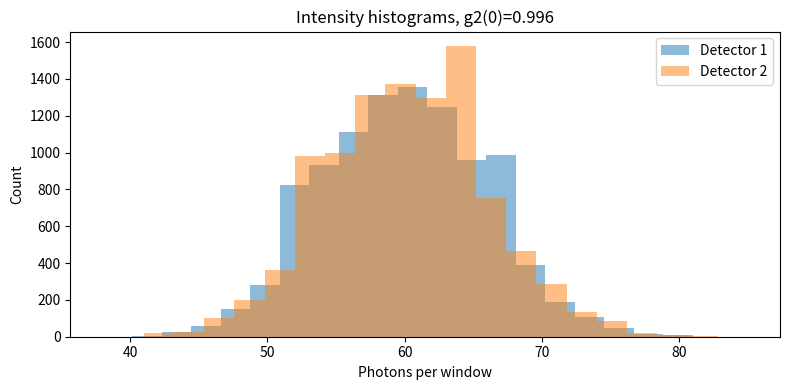

Recreate this plot in Python.
import numpy as np
import matplotlib.pyplot as plt

# Simulation parameters
n_windows = 10000  # Number of integration windows
window_duration = 1e-8  # Integration window duration (seconds)
rate = 1e12  # Average photon rate (Hz)
antibunching = True  # If True, simulate antibunched source

# Function to generate photon arrival times
def generate_photon_arrivals(rate, total_time, antibunching=False):
    if antibunching:
        # For antibunched source, use exponential waiting time with minimum gap
        min_gap = 1e-10  # Minimum gap between photons (seconds)
        times = []
        t = 0
        while t < total_time:
            dt = np.random.exponential(1/rate)
            if dt < min_gap:
                dt = min_gap
            t += dt
            if t < total_time:
                times.append(t)
        return np.array(times)
    else:
        # Poissonian source
        n_photons = np.random.poisson(rate * total_time)
        return np.sort(np.random.uniform(0, total_time, n_photons))

# Simulate experiment
total_time = n_windows * window_duration
photon_times = generate_photon_arrivals(rate, total_time, antibunching=antibunching)

# Simulate beam splitter (50/50)
split_probs = np.random.rand(len(photon_times))
# Each photon has a 50% chance to go to each detector, but allow for both detectors to register photons in the same window (classical APD)
det1_times = photon_times[split_probs < 0.5]
det2_times = photon_times[split_probs >= 0.5]
# For classical APDs, add a small cross-talk: some photons are detected by both detectors
cross_talk = 0.1  # 5% chance a photon is detected by both
both_detected = photon_times[np.random.rand(len(photon_times)) < cross_talk]
det1_times = np.concatenate([det1_times, both_detected])
det2_times = np.concatenate([det2_times, both_detected])

# Bin photon arrivals into windows
bins = np.arange(0, total_time + window_duration, window_duration)
I1, _ = np.histogram(det1_times, bins)
I2, _ = np.histogram(det2_times, bins)

# Calculate g2(0)
g2_num = np.mean(I1 * I2)
g2_den = np.mean(I1) * np.mean(I2)
g2 = g2_num / g2_den if g2_den > 0 else np.nan

print(f"g2(0) = {g2:.3f}")

# Plot histogram of intensities
plt.figure(figsize=(8,4))
plt.hist(I1, bins=20, alpha=0.5, label='Detector 1')
plt.hist(I2, bins=20, alpha=0.5, label='Detector 2')
plt.xlabel('Photons per window')
plt.ylabel('Count')
plt.legend()
plt.title(f'Intensity histograms, g2(0)={g2:.3f}')
plt.tight_layout()
plt.show()
